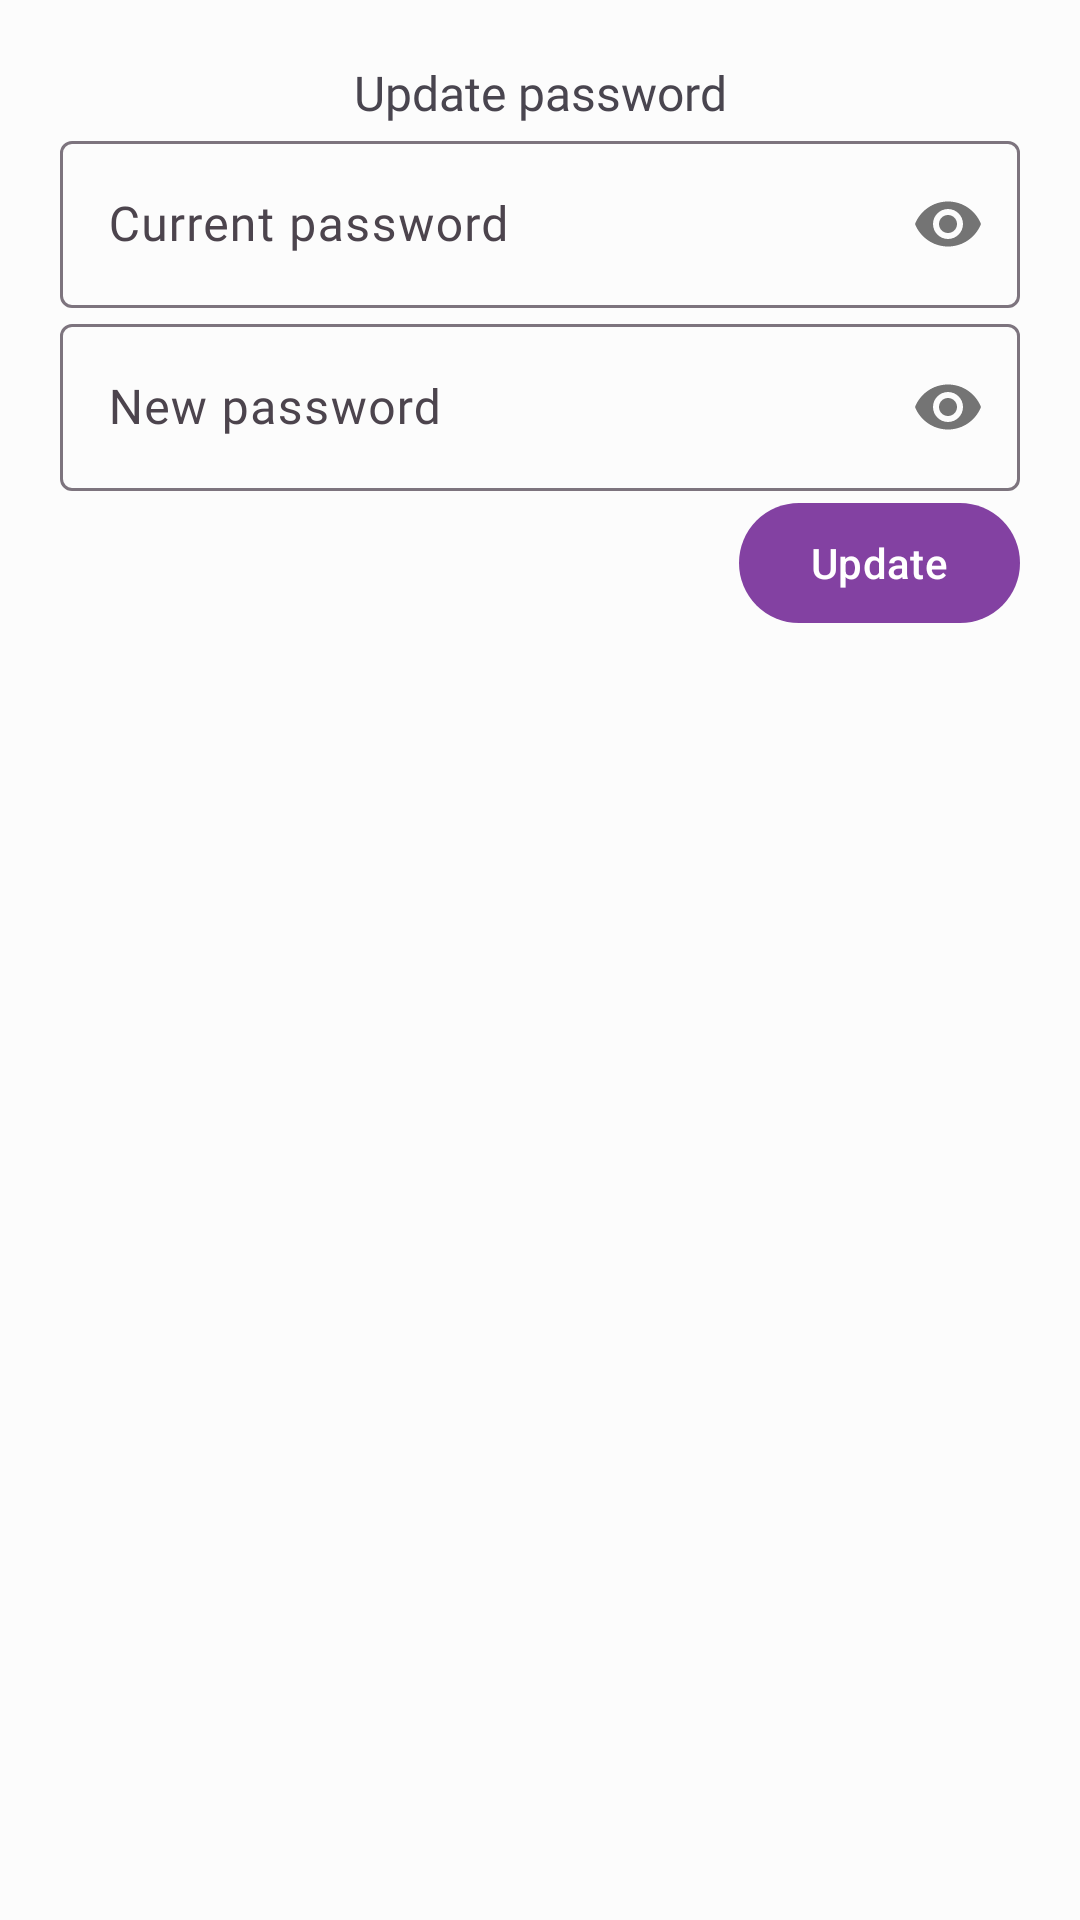

The Android layout XML behind this screen, and the referenced resources:
<!-- AndroidManifest.xml: application theme ScoutConnections -->
<!-- res/layout/dialog_update_password.xml -->
<?xml version="1.0" encoding="utf-8"?>
<LinearLayout xmlns:android="http://schemas.android.com/apk/res/android"
    android:layout_width="match_parent"
    android:layout_height="wrap_content"
    xmlns:app="http://schemas.android.com/apk/res-auto"
    android:padding="20dp"
    android:orientation="vertical">

    <TextView
        android:layout_width="match_parent"
        android:layout_height="wrap_content"
        android:text="@string/update_password"
        android:textSize="16sp"
        android:fontFamily="@font/nunito_sans_extrabold"
        android:textAlignment="center"/>

    <com.google.android.material.textfield.TextInputLayout
        android:id="@+id/old_pass_til"
        android:layout_width="match_parent"
        android:layout_height="wrap_content"
        android:fontFamily="@font/nunito_sans_extrabold"
        app:passwordToggleEnabled="true">

        <EditText
            android:id="@+id/old_pass_edt"
            android:layout_width="match_parent"
            android:layout_height="wrap_content"
            android:fontFamily="@font/nunito_sans_extrabold"
            android:hint="@string/current_password"
            android:inputType="textPassword"/>

    </com.google.android.material.textfield.TextInputLayout>

    <com.google.android.material.textfield.TextInputLayout
        android:id="@+id/new_pass_til"
        android:layout_width="match_parent"
        android:layout_height="wrap_content"
        android:fontFamily="@font/nunito_sans_extrabold"
        app:passwordToggleEnabled="true">

        <EditText
            android:id="@+id/new_pass_edt"
            android:layout_width="match_parent"
            android:layout_height="wrap_content"
            android:fontFamily="@font/nunito_sans_extrabold"
            android:hint="@string/new_password"
            android:inputType="textPassword"/>

    </com.google.android.material.textfield.TextInputLayout>

    <Button
        android:id="@+id/update_btn"
        android:layout_width="wrap_content"
        android:layout_height="wrap_content"
        android:text="@string/update"
        android:layout_gravity="end"/>

</LinearLayout>
<!-- resources referenced by this layout -->
<resources>
  <string name="current_password">Current password</string>
  <string name="new_password">New password</string>
  <string name="update">Update</string>
  <string name="update_password">Update password</string>
  <color name="md_theme_light_primary">#8341A2</color>
  <color name="md_theme_light_onPrimary">#FFFFFF</color>
  <color name="md_theme_light_primaryContainer">#F9D8FF</color>
  <color name="md_theme_light_onPrimaryContainer">#310049</color>
  <color name="md_theme_light_secondary">#69596D</color>
  <color name="md_theme_light_onSecondary">#FFFFFF</color>
  <color name="md_theme_light_secondaryContainer">#F1DCF4</color>
  <color name="md_theme_light_onSecondaryContainer">#231728</color>
  <color name="md_theme_light_tertiary">#815150</color>
  <color name="md_theme_light_onTertiary">#FFFFFF</color>
  <color name="md_theme_light_tertiaryContainer">#FFDAD8</color>
  <color name="md_theme_light_onTertiaryContainer">#331111</color>
  <color name="md_theme_light_error">#BA1B1B</color>
  <color name="md_theme_light_errorContainer">#FFDAD4</color>
  <color name="md_theme_light_onError">#FFFFFF</color>
  <color name="md_theme_light_onErrorContainer">#410001</color>
  <color name="md_theme_light_background">#FCFCFC</color>
  <color name="md_theme_light_onBackground">#1E1A1E</color>
  <color name="md_theme_light_surface">#FCFCFC</color>
  <color name="md_theme_light_onSurface">#1E1A1E</color>
  <color name="md_theme_light_surfaceVariant">#EBDFEA</color>
  <color name="md_theme_light_onSurfaceVariant">#4C444D</color>
  <color name="md_theme_light_outline">#7D747E</color>
  <color name="md_theme_light_inverseOnSurface">#F6EEF3</color>
  <color name="md_theme_light_inverseSurface">#332F33</color>
  <color name="md_theme_light_primaryInverse">#ECB2FF</color>
  <style name="TextAppearance.ScoutConnections.DisplayLarge" parent="TextAppearance.Material3.DisplayLarge">
          <item name="android:fontFamily">@font/nunito_sans_extrabold</item>
      </style>
  <style name="TextAppearance.ScoutConnections.DisplayMedium" parent="TextAppearance.Material3.DisplayMedium">
          <item name="android:fontFamily">@font/nunito_sans_extrabold</item>
      </style>
  <style name="TextAppearance.ScoutConnections.DisplaySmall" parent="TextAppearance.Material3.DisplaySmall">
          <item name="android:fontFamily">@font/nunito_sans_extrabold</item>
      </style>
  <style name="TextAppearance.ScoutConnections.HeadlineLarge" parent="TextAppearance.Material3.HeadlineLarge">
          <item name="android:fontFamily">@font/nunito_sans_extrabold</item>
      </style>
  <style name="TextAppearance.ScoutConnections.HeadlineSmall" parent="TextAppearance.Material3.HeadlineSmall">
          <item name="android:fontFamily">@font/nunito_sans_extrabold</item>
      </style>
  <style name="TextAppearance.ScoutConnections.TitleLarge" parent="TextAppearance.Material3.TitleLarge">
          <item name="android:fontFamily">@font/nunito_sans_extrabold</item>
      </style>
  <style name="TextAppearance.ScoutConnections.TitleMedium" parent="TextAppearance.Material3.TitleMedium">
          <item name="android:fontFamily">@font/nunito_sans_extrabold</item>
      </style>
  <style name="TextAppearance.ScoutConnections.TitleSmall" parent="TextAppearance.Material3.TitleSmall">
          <item name="android:fontFamily">@font/nunito_sans_extrabold</item>
      </style>
  <style name="TextAppearance.ScoutConnections.BodyLarge" parent="TextAppearance.Material3.BodyLarge">
          <item name="android:fontFamily">@font/nunito_sans_extrabold</item>
      </style>
  <style name="TextAppearance.ScoutConnections.BodyMedium" parent="TextAppearance.Material3.BodyMedium">
          <item name="android:fontFamily">@font/nunito_sans_extrabold</item>
      </style>
  <style name="TextAppearance.ScoutConnections.BodySmall" parent="TextAppearance.Material3.BodySmall">
          <item name="android:fontFamily">@font/nunito_sans_extrabold</item>
      </style>
</resources>
